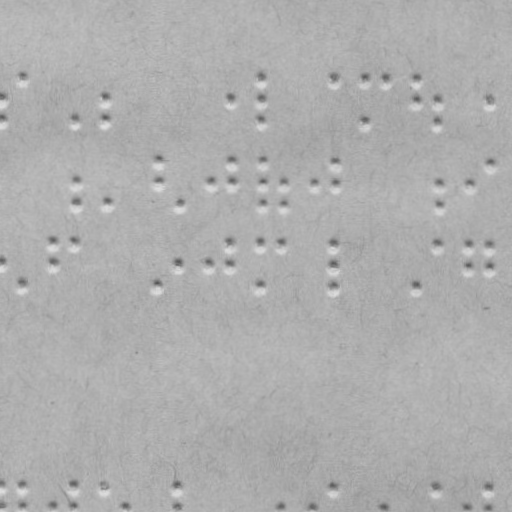

The data file committed next to this chart (first rows):
braille
False
x, y
2.963, 98.18
2.848, 120.2
24.07, 77.29
76.85, 120.6
107, 98.72
106.8, 120.7
232, 99.37
262.1, 78.53
262, 99.53
261.8, 121.5
335.1, 78.91
366.1, 79.08
365.8, 122.1
387.1, 79.19
417.1, 79.34
417, 100.3
439, 100.5
438.8, 122.5
491, 100.7
76.52, 182.6
76.41, 204.6
106.4, 204.7
158.6, 161
158.5, 183
178.4, 205.1
210.5, 183.3
231.6, 161.4
231.5, 183.4
261.6, 161.5
261.5, 183.5
261.4, 205.5
283.5, 183.6
283.4, 205.6
314.5, 183.8
334.6, 161.9
334.5, 183.9
438.5, 184.5
438.4, 206.5
469.5, 184.6
490.6, 162.7
2.099, 263.2
22.98, 285.3
54.21, 242.4
54.1, 263.4
76.21, 242.6
158, 286
178.1, 264.1
210.1, 264.3
231.2, 243.4
231.1, 264.4
261.2, 243.5
261, 286.5
283.2, 243.6
334.2, 243.9
334.1, 264.9
334, 286.9
416, 287.3
438.2, 244.5
... 23 more rows
